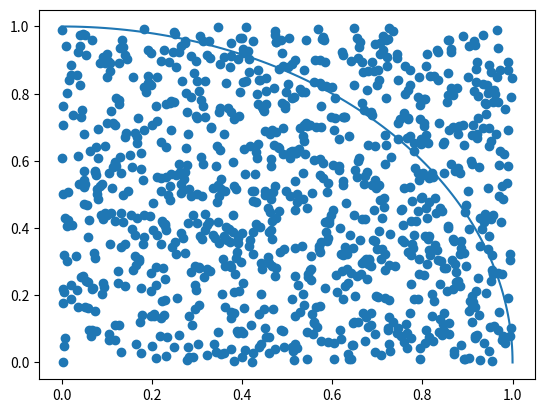

This chart was generated by the following Python code:
import matplotlib.pyplot as plt
import random, math
import numpy as np

kosu = 1000

x = []
y = []
r = []
r_num = 0

for i in range(kosu):
    x.append(random.random())
    y.append(random.random())
    r.append(math.sqrt(x[i]**2+y[i]**2))
    if r[i] <= 1:
        r_num = r_num +1

print(4*r_num/kosu)

t = np.linspace(0, np.pi/2, 100)

plt.scatter(x,y)
plt.plot(np.cos(t),np.sin(t))
plt.show()

